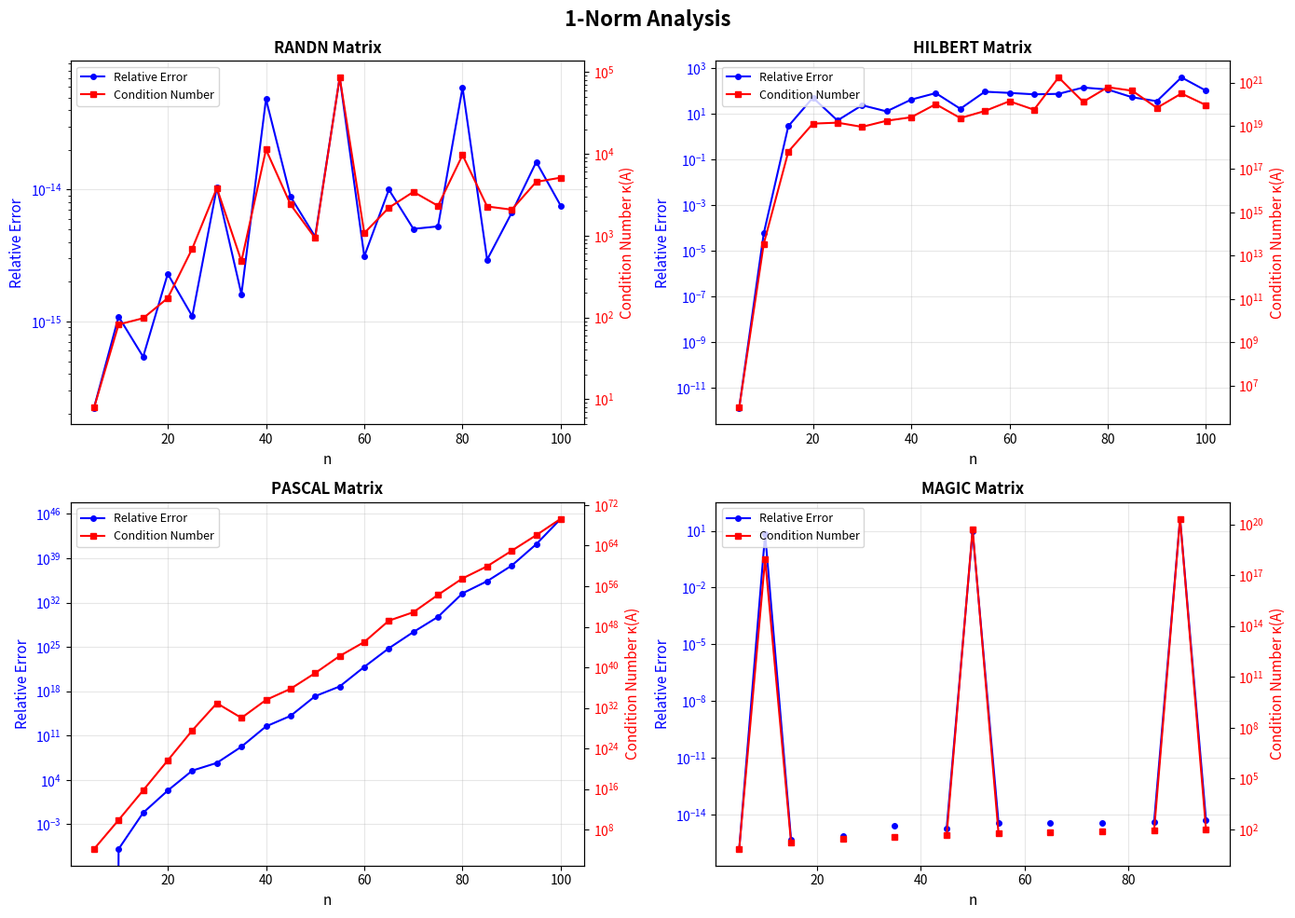
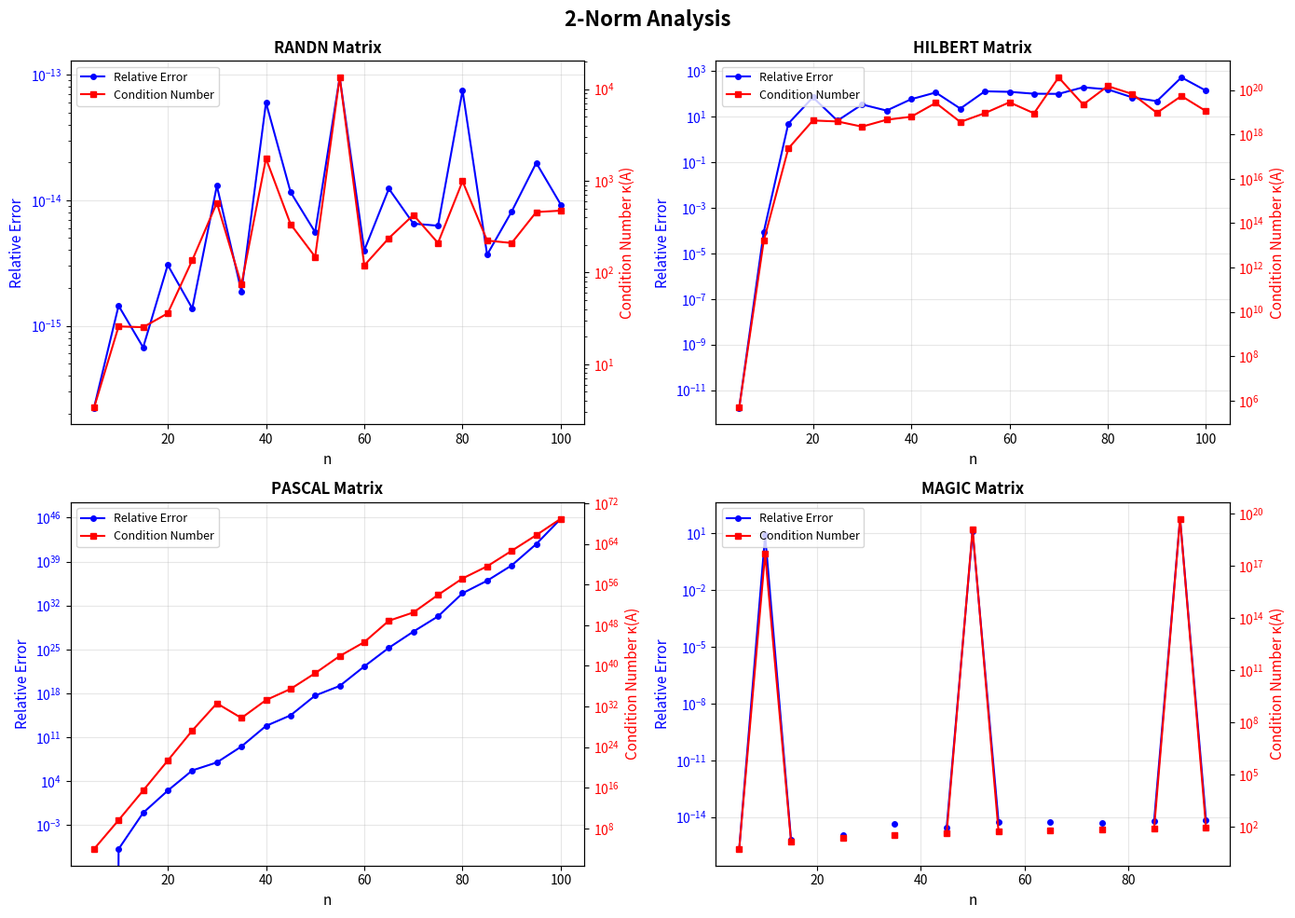
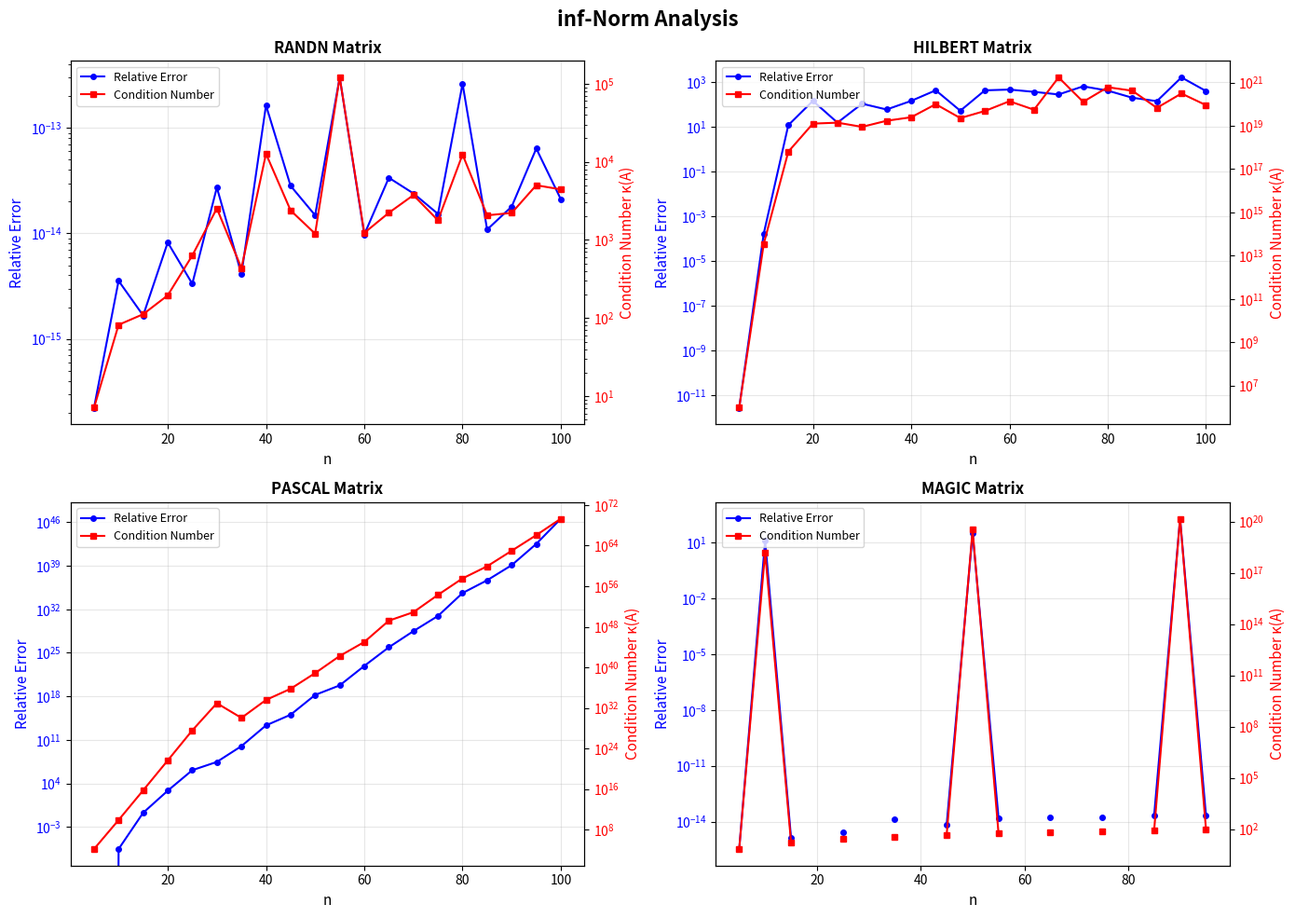

Here is the Python script that generated these plots, in order:
import numpy as np
import matplotlib.pyplot as plt
from scipy.linalg import hilbert, inv
import warnings

warnings.filterwarnings('ignore')


# Generate different types of matrices
def generate_matrix(matrix_type, n):
    """Generate a matrix of the specified type"""
    if matrix_type == 'randn':
        return np.random.randn(n, n)
    elif matrix_type == 'hilbert':
        return hilbert(n)
    elif matrix_type == 'pascal':
        from math import comb
        P = np.zeros((n, n))
        for i in range(n):
            for j in range(n):
                P[i, j] = comb(i + j, i)
        return P
    elif matrix_type == 'magic':
        # Simple magic square generator (works well for odd n, approximate for even n)
        return generate_magic_square(n)


def generate_magic_square(n):
    """Generate a magic square"""
    magic = np.zeros((n, n), dtype=int)
    if n % 2 == 1:  # Odd order
        i, j = 0, n // 2
        for num in range(1, n * n + 1):
            magic[i, j] = num
            newi, newj = (i - 1) % n, (j + 1) % n
            if magic[newi, newj]:
                i = (i + 1) % n
            else:
                i, j = newi, newj
    else:  # Even order (simplified method)
        magic = np.arange(1, n * n + 1).reshape(n, n)
    return magic.astype(float)


# Compute different norms
def compute_norms(x, norms=['1', '2', 'inf']):
    """Compute various vector or matrix norms"""
    results = {}
    for norm_type in norms:
        if norm_type == '1':
            results['1'] = np.linalg.norm(x, ord=1)
        elif norm_type == '2':
            results['2'] = np.linalg.norm(x, ord=2)
        elif norm_type == 'inf':
            results['inf'] = np.linalg.norm(x, ord=np.inf)
    return results


# Analyze a single case
def analyze_case(A, x_true, b, norm_type):
    """Analyze the accuracy of a single linear system"""
    n = len(A)

    # Solve the linear system
    x_hat = np.linalg.solve(A, b)

    # Compute errors
    error = x_true - x_hat
    delta_b = A @ x_hat - b

    # Determine the norm type
    if norm_type == '1':
        ord_val = 1
    elif norm_type == '2':
        ord_val = 2
    else:  # 'inf'
        ord_val = np.inf

    norm_error = np.linalg.norm(error, ord=ord_val)
    norm_x = np.linalg.norm(x_true, ord=ord_val)
    norm_delta_b = np.linalg.norm(delta_b, ord=ord_val)
    norm_b = np.linalg.norm(b, ord=ord_val)

    # Compute condition number
    norm_A = np.linalg.norm(A, ord=ord_val)
    norm_A_inv = np.linalg.norm(inv(A), ord=ord_val)
    kappa = norm_A * norm_A_inv

    # Relative error
    rel_error = norm_error / norm_x if norm_x > 0 else 0
    bound = kappa * norm_delta_b / norm_b if norm_b > 0 else 0

    return rel_error, kappa, bound


# Detailed analysis for n = 5
def analyze_n5():
    """Detailed analysis for n = 5"""
    print("=" * 80)
    print("Detailed Analysis for n = 5")
    print("=" * 80)

    n = 5
    matrix_types = ['randn', 'hilbert', 'pascal', 'magic']
    norm_types = ['1', '2', 'inf']

    for mat_type in matrix_types:
        print(f"\nMatrix Type: {mat_type.upper()}")
        print("-" * 80)

        A = generate_matrix(mat_type, n)
        x_true = np.ones(n)
        b = A @ x_true

        print(f"Matrix A (first 3 rows):\n{A[:3, :]}\n")

        for norm_type in norm_types:
            rel_error, kappa, bound = analyze_case(A, x_true, b, norm_type)

            print(f"  {norm_type}-Norm:")
            print(f"    Relative Error ||x - x̂|| / ||x||:      {rel_error:.6e}")
            print(f"    Condition Number κ(A):                  {kappa:.6e}")
            print(f"    Error Bound κ(A) ||Δb|| / ||b||:       {bound:.6e}")
            print()


# Trend analysis for various n
def analyze_trends():
    """Analyze trends for different n"""
    print("\n" + "=" * 80)
    print("Trend Analysis (n = 5 to 100, step = 5)")
    print("=" * 80)

    n_values = range(5, 101, 5)
    matrix_types = ['randn', 'hilbert', 'pascal', 'magic']
    norm_types = ['1', '2', 'inf']

    # Store results
    results = {mat_type: {norm: {'rel_error': [], 'kappa': [], 'bound': []}
                          for norm in norm_types}
               for mat_type in matrix_types}

    for n in n_values:
        print(f"Processing n = {n}...")

        for mat_type in matrix_types:
            try:
                A = generate_matrix(mat_type, n)
                x_true = np.ones(n)
                b = A @ x_true

                for norm_type in norm_types:
                    rel_error, kappa, bound = analyze_case(A, x_true, b, norm_type)
                    results[mat_type][norm_type]['rel_error'].append(rel_error)
                    results[mat_type][norm_type]['kappa'].append(kappa)
                    results[mat_type][norm_type]['bound'].append(bound)
            except:
                # Fill with NaN if singular or computation fails
                for norm_type in norm_types:
                    results[mat_type][norm_type]['rel_error'].append(np.nan)
                    results[mat_type][norm_type]['kappa'].append(np.nan)
                    results[mat_type][norm_type]['bound'].append(np.nan)

    # Plot
    plot_results(n_values, results, matrix_types, norm_types)

    return results


def plot_results(n_values, results, matrix_types, norm_types):
    """Plot results"""
    n_list = list(n_values)

    for norm_type in norm_types:
        fig, axes = plt.subplots(2, 2, figsize=(14, 10))
        fig.suptitle(f'{norm_type}-Norm Analysis', fontsize=16, fontweight='bold')

        for idx, mat_type in enumerate(matrix_types):
            ax = axes[idx // 2, idx % 2]

            rel_errors = results[mat_type][norm_type]['rel_error']
            kappas = results[mat_type][norm_type]['kappa']

            ax2 = ax.twinx()

            line1 = ax.semilogy(n_list, rel_errors, 'b-o', label='Relative Error', markersize=4)
            line2 = ax2.semilogy(n_list, kappas, 'r-s', label='Condition Number', markersize=4)

            ax.set_xlabel('n', fontsize=11)
            ax.set_ylabel('Relative Error', color='b', fontsize=11)
            ax2.set_ylabel('Condition Number κ(A)', color='r', fontsize=11)
            ax.tick_params(axis='y', labelcolor='b')
            ax2.tick_params(axis='y', labelcolor='r')
            ax.set_title(f'{mat_type.upper()} Matrix', fontsize=12, fontweight='bold')
            ax.grid(True, alpha=0.3)

            lines = line1 + line2
            labels = [l.get_label() for l in lines]
            ax.legend(lines, labels, loc='upper left', fontsize=9)

        plt.tight_layout()
        plt.savefig(f'analysis_{norm_type}_norm.png', dpi=150, bbox_inches='tight')
        print(f"Figure saved: analysis_{norm_type}_norm.png")
        plt.close()


# Compare direct solving vs using inverse
def compare_methods():
    """Compare direct solving and using matrix inverse"""
    print("\n" + "=" * 80)
    print("Comparison: Direct Solve vs Using Inverse")
    print("=" * 80)

    n_values = [5, 10, 20, 50]
    matrix_types = ['randn', 'hilbert', 'pascal']

    print(f"\n{'Matrix Type':<15} {'n':<5} {'Direct Solve Error':<20} {'Inverse Error':<20} {'Error Ratio':<15}")
    print("-" * 80)

    for mat_type in matrix_types:
        for n in n_values:
            try:
                A = generate_matrix(mat_type, n)
                x_true = np.ones(n)
                b = A @ x_true

                # Method 1: direct solve
                x_direct = np.linalg.solve(A, b)
                error_direct = np.linalg.norm(x_true - x_direct) / np.linalg.norm(x_true)

                # Method 2: using inverse
                A_inv = inv(A)
                x_inv = A_inv @ b
                error_inv = np.linalg.norm(x_true - x_inv) / np.linalg.norm(x_true)

                ratio = error_inv / error_direct if error_direct > 0 else np.inf

                print(f"{mat_type:<15} {n:<5} {error_direct:<20.6e} {error_inv:<20.6e} {ratio:<15.2f}")
            except:
                print(f"{mat_type:<15} {n:<5} {'Failed':<20} {'Failed':<20} {'-':<15}")


# Compute (1,1) element of A^(-1) without forming the full inverse
def compute_inv_11_element(A):
    """
    Compute the (1,1) element of A^(-1) without explicitly inverting A.
    Method: Solve Ax = e1, where e1 is the first standard basis vector.
    Then x[0] equals A^(-1)[0,0].
    """
    n = len(A)
    e1 = np.zeros(n)
    e1[0] = 1.0

    x = np.linalg.solve(A, e1)
    return x[0]


def test_inv_11():
    """Test computing the (1,1) element of the inverse"""
    print("\n" + "=" * 80)
    print("Computing the (1,1) Element of A^(-1)")
    print("=" * 80)

    n_values = [5, 10, 20]
    matrix_types = ['randn', 'hilbert', 'pascal']

    print(f"\n{'Matrix Type':<15} {'n':<5} {'Direct inv(A)[0,0]':<25} {'Indirect Method':<25} {'Difference':<15}")
    print("-" * 95)

    for mat_type in matrix_types:
        for n in n_values:
            try:
                A = generate_matrix(mat_type, n)

                A_inv = inv(A)
                direct = A_inv[0, 0]
                indirect = compute_inv_11_element(A)
                diff = abs(direct - indirect)

                print(f"{mat_type:<15} {n:<5} {direct:<25.10e} {indirect:<25.10e} {diff:<15.6e}")
            except:
                print(f"{mat_type:<15} {n:<5} {'Failed':<25} {'Failed':<25} {'-':<15}")


# Main program
def main():
    print("Numerical Analysis of Linear Systems")
    print("=" * 80)

    np.random.seed(42)

    analyze_n5()
    analyze_trends()
    compare_methods()
    test_inv_11()

    print("\n" + "=" * 80)
    print("Analysis Complete! Figures saved as PNG files.")
    print("=" * 80)


if __name__ == "__main__":
    main()
